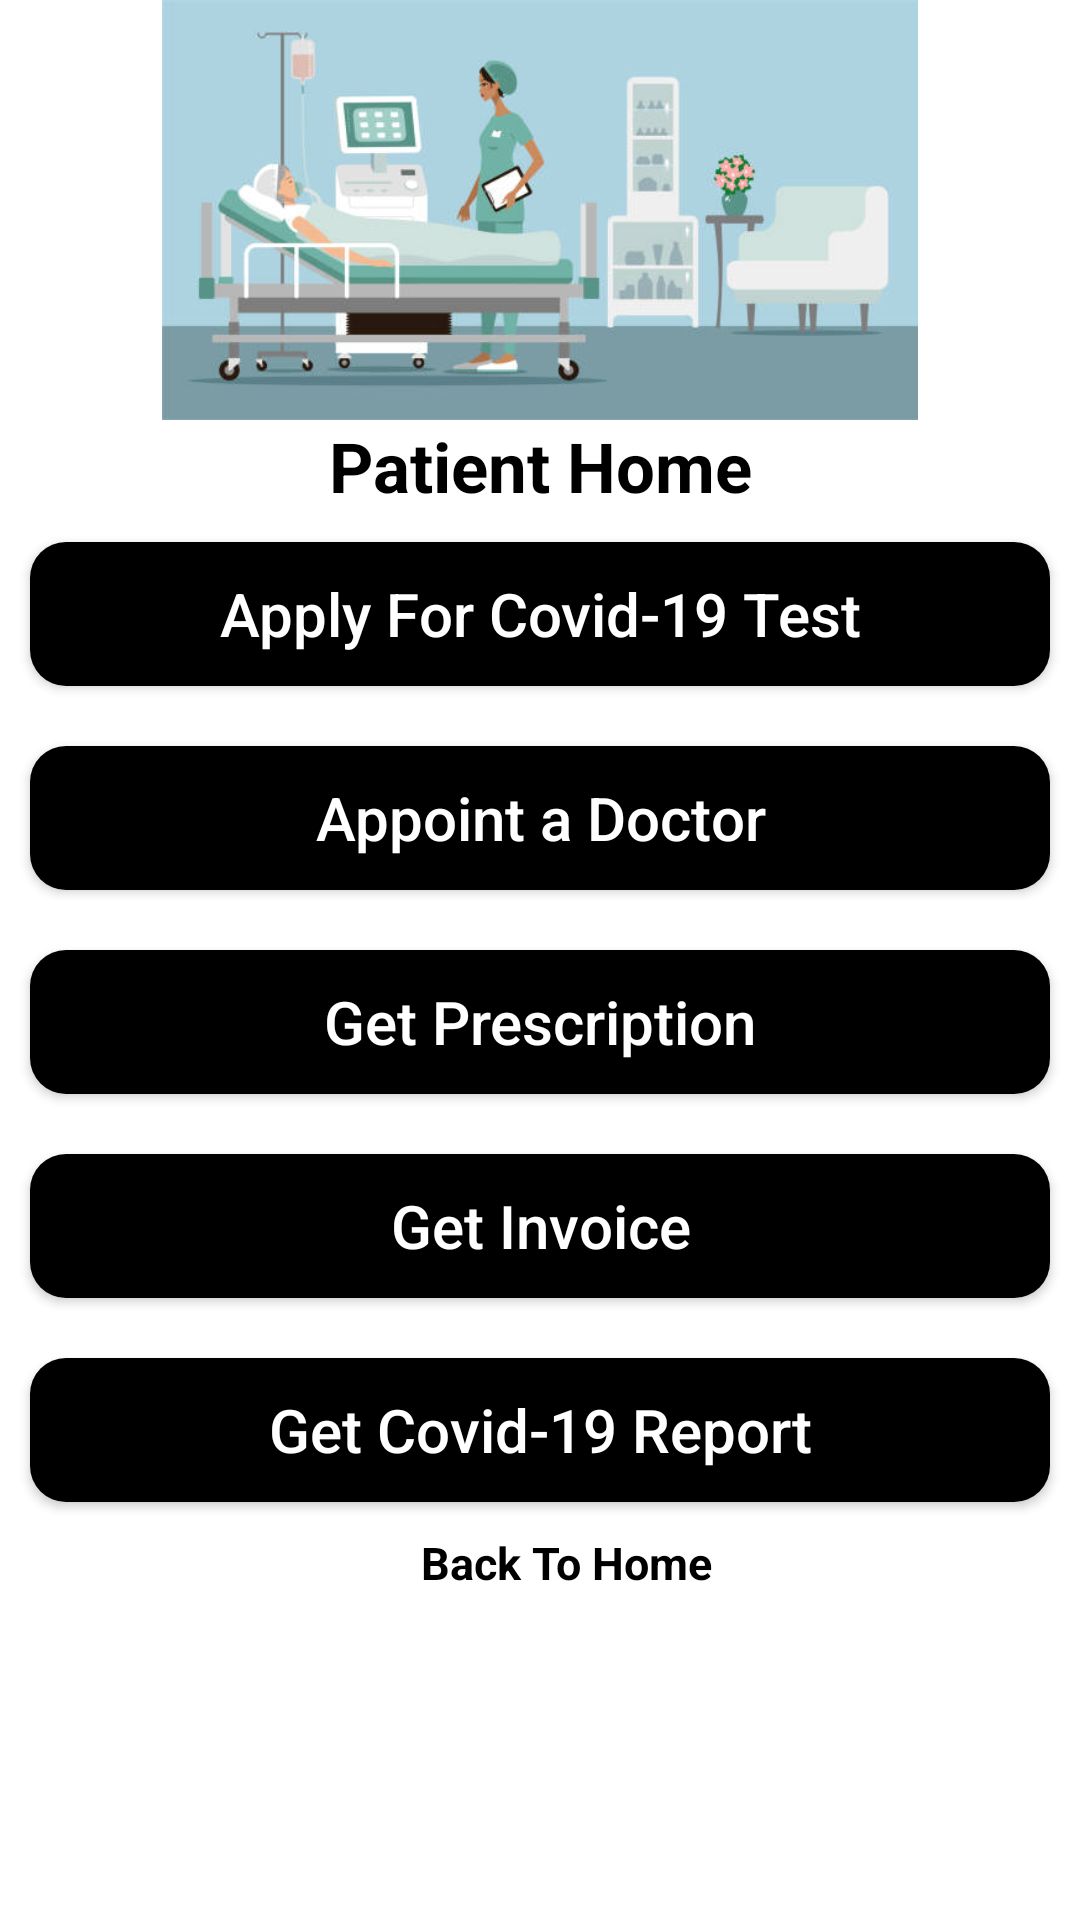

Here is an Android app screen rendered from its layout file. Give the layout XML and the strings, colors and styles it references.
<!-- AndroidManifest.xml: application theme Theme.Covid19Hospital -->
<!-- res/layout/activity_patient_home.xml -->
<?xml version="1.0" encoding="utf-8"?>
<ScrollView xmlns:android="http://schemas.android.com/apk/res/android"
    xmlns:app="http://schemas.android.com/apk/res-auto"
    xmlns:tools="http://schemas.android.com/tools"
    android:layout_width="match_parent"
    android:layout_height="match_parent"
    android:background="@drawable/doctor_home"
    tools:context=".DoctorRegistrationActivity">

    <LinearLayout
        android:layout_width="match_parent"
        android:layout_height="match_parent"
        android:orientation="vertical"
        >
        <ImageView
            android:id="@+id/logo"
            android:layout_width="match_parent"
            android:layout_height="140dp"
            android:src="@drawable/patient_cover"
            android:layout_gravity="center"
            />
        <TextView
            android:id="@+id/title"
            android:text="Patient Home"
            android:layout_width="match_parent"
            android:layout_height="wrap_content"
            android:textSize="23dp"
            android:textStyle="bold"
            android:gravity="center"
            android:textColor="#000"
            />

        <Button
            android:id="@+id/applyForCovidTest"
            android:layout_width="match_parent"
            android:layout_height="wrap_content"
            android:text="@string/apply_covid_19_test"
            android:textSize="20sp"
            android:layout_margin="10dp"
            android:textAllCaps="false"
            android:layout_gravity="center"
            android:textColor="#fff"
            android:background="@drawable/buttons_background"
            />

        <Button
            android:id="@+id/appointButton"
            android:layout_width="match_parent"
            android:layout_height="wrap_content"
            android:text="Appoint a Doctor"
            android:textSize="20sp"
            android:layout_margin="10dp"
            android:textAllCaps="false"
            android:layout_gravity="center"
            android:textColor="#fff"
            android:background="@drawable/buttons_background"
            />

        <Button
            android:id="@+id/prescriptionButton"
            android:layout_width="match_parent"
            android:layout_height="wrap_content"
            android:text="Get Prescription"
            android:textSize="20sp"
            android:layout_margin="10dp"
            android:textAllCaps="false"
            android:layout_gravity="center"
            android:textColor="#fff"
            android:background="@drawable/buttons_background"
            />

        <Button
            android:id="@+id/invoiceButton"
            android:layout_width="match_parent"
            android:layout_height="wrap_content"
            android:text="Get Invoice"
            android:textSize="20sp"
            android:layout_margin="10dp"
            android:textAllCaps="false"
            android:layout_gravity="center"
            android:textColor="#fff"
            android:background="@drawable/buttons_background"
            />

        <Button
            android:id="@+id/reportButton"
            android:layout_width="match_parent"
            android:layout_height="wrap_content"
            android:text="Get Covid-19 Report"
            android:textSize="20sp"
            android:layout_margin="10dp"
            android:textAllCaps="false"
            android:layout_gravity="center"
            android:textColor="#fff"
            android:background="@drawable/buttons_background"
            />

        <TextView
            android:id="@+id/backToHomePatient"
            android:text="Back To Home"
            android:layout_width="wrap_content"
            android:drawableStart="@drawable/ic_home"
            android:layout_height="wrap_content"
            android:layout_marginLeft="140dp"
            android:textSize="15dp"
            android:textStyle="bold"
            android:gravity="center"
            android:textColor="#000"
            />

    </LinearLayout>


</ScrollView>
<!-- resources referenced by this layout -->
<resources>
  <!-- drawable buttons_background (drawable) -->
  <?xml version="1.0" encoding="utf-8"?>
  <shape xmlns:android="http://schemas.android.com/apk/res/android">
  
      <solid android:color="#000"/>
      <corners android:radius="12dp"/>
  </shape>
  <!-- drawable patient_cover: jpg bitmap (drawable, 21887 bytes) -->
  <string name="apply_covid_19_test">Apply For Covid-19 Test</string>
  <style name="Theme.Covid19Hospital" parent="Theme.MaterialComponents.Light.NoActionBar">
          
          <item name="colorPrimary">@color/purple_500</item>
          <item name="colorPrimaryVariant">@color/purple_700</item>
          <item name="colorOnPrimary">@color/white</item>
          
          <item name="colorSecondary">@color/teal_200</item>
          <item name="colorSecondaryVariant">@color/teal_700</item>
          <item name="colorOnSecondary">@color/black</item>
          
          <item name="android:statusBarColor" tools:targetApi="l">?attr/colorPrimaryVariant</item>
          
      </style>
  <color name="purple_500">#FF6200EE</color>
  <color name="purple_700">#FF3700B3</color>
  <color name="white">#FFFFFFFF</color>
  <color name="teal_200">#FF03DAC5</color>
  <color name="teal_700">#FF018786</color>
  <color name="black">#FF000000</color>
</resources>
